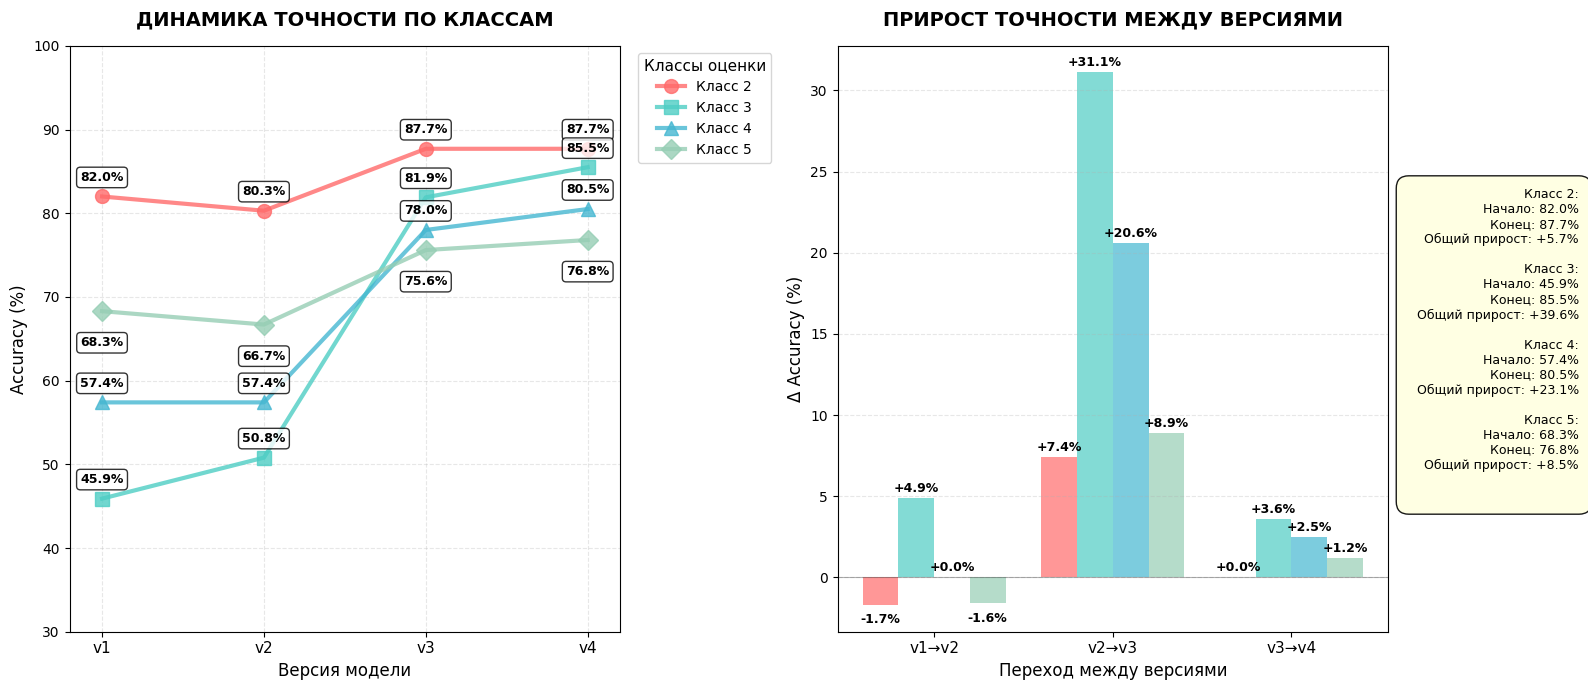

Write the Python code that produced this figure.
# -*- coding: utf-8 -*-
import matplotlib.pyplot as plt
import numpy as np
import seaborn as sns

plt.style.use('default')
sns.set_palette("husl")
plt.rcParams['font.family'] = 'DejaVu Sans'

# Данные моделей
models_data = {
    "v1_63": {
        "class_accuracies": [0.820, 0.459, 0.574, 0.683],
    },
    "v2_65": {
        "class_accuracies": [0.803, 0.508, 0.574, 0.667],
    },
    "v3_81": {
        "class_accuracies": [0.877, 0.819, 0.780, 0.756],
    },
    "v4_83": {
        "class_accuracies": [0.877, 0.855, 0.805, 0.768],
    }
}

# Создаем фигуру
fig, (ax, ax2) = plt.subplots(1, 2, figsize=(16, 7))

# Классы и цвета
class_names = ['Класс 2', 'Класс 3', 'Класс 4', 'Класс 5']
class_colors = ['#FF6B6B', '#4ECDC4', '#45B7D1', '#96CEB4']
markers = ['o', 's', '^', 'D']  # Разные маркеры для классов

# Версии моделей
model_versions = ["v1", "v2", "v3", "v4"]
x_positions = np.arange(len(model_versions))

# === ЛЕВАЯ ЧАСТЬ: Основной график ===
for i, (class_name, color, marker) in enumerate(zip(class_names, class_colors, markers)):
    # Собираем accuracy для этого класса по всем версиям
    accuracies = [models_data[model]["class_accuracies"][i] * 100
                  for model in ['v1_63', 'v2_65', 'v3_81', 'v4_83']]

    # Линия с маркерами
    line = ax.plot(x_positions, accuracies,
                   label=class_name,
                   color=color,
                   marker=marker,
                   markersize=10,
                   linewidth=3,
                   alpha=0.8)

    # Подписи значений в точках
    for j, (x, y) in enumerate(zip(x_positions, accuracies)):
        ax.text(x, y + (1.5 if i != 3 else -3), f'{y:.1f}%',
                ha='center', va='bottom' if i != 3 else 'top',
                fontsize=9, fontweight='bold',
                bbox=dict(boxstyle="round,pad=0.3",
                          facecolor="white",
                          alpha=0.8))

# Настройки основного графика
ax.set_title('ДИНАМИКА ТОЧНОСТИ ПО КЛАССАМ',
             fontsize=14, fontweight='bold', pad=15)
ax.set_xlabel('Версия модели', fontsize=12)
ax.set_ylabel('Accuracy (%)', fontsize=12)
ax.set_ylim(30, 100)
ax.set_xlim(-0.2, len(model_versions) - 0.8)
ax.set_xticks(x_positions)
ax.set_xticklabels(model_versions, fontsize=11)

# Сетка
ax.grid(True, alpha=0.3, linestyle='--')

# Легенда
ax.legend(title='Классы оценки', fontsize=10, title_fontsize=11,
          loc='upper left', bbox_to_anchor=(1.02, 1))

# === ПРАВАЯ ЧАСТЬ: График прироста между версиями ===
# Подготовка данных для графика прироста
improvement_data = {class_name: [] for class_name in class_names}

for i, class_name in enumerate(class_names):
    accuracies = [models_data[model]["class_accuracies"][i] * 100
                  for model in ['v1_63', 'v2_65', 'v3_81', 'v4_83']]

    # Рассчитываем прирост между соседними версиями
    improvements = []
    for j in range(len(accuracies) - 1):
        improvement = accuracies[j + 1] - accuracies[j]
        improvements.append(improvement)

    improvement_data[class_name] = improvements

# X-позиции для графика прироста (между версиями)
x_improvements = np.arange(len(model_versions) - 1)
width = 0.2

# Рисуем столбцы прироста
for i, (class_name, color) in enumerate(zip(class_names, class_colors)):
    improvements = improvement_data[class_name]
    positions = x_improvements + (i - 1.5) * width

    bars = ax2.bar(positions, improvements, width,
                   label=class_name, color=color, alpha=0.7)

    # Подписи значений
    for bar, imp in zip(bars, improvements):
        height = bar.get_height()
        va_pos = 'bottom' if height >= 0 else 'top'
        y_offset = 0.2 if height >= 0 else -0.5
        ax2.text(bar.get_x() + bar.get_width() / 2,
                 height + y_offset,
                 f'{imp:+.1f}%',
                 ha='center', va=va_pos,
                 fontsize=9, fontweight='bold')

# Настройки графика прироста
ax2.set_title('ПРИРОСТ ТОЧНОСТИ МЕЖДУ ВЕРСИЯМИ',
              fontsize=14, fontweight='bold', pad=15)
ax2.set_xlabel('Переход между версиями', fontsize=12)
ax2.set_ylabel('Δ Accuracy (%)', fontsize=12)
ax2.set_xticks(x_improvements)
ax2.set_xticklabels(['v1→v2', 'v2→v3', 'v3→v4'], fontsize=11)
ax2.axhline(y=0, color='black', linewidth=0.8, linestyle='-', alpha=0.3)
ax2.grid(True, alpha=0.3, axis='y', linestyle='--')

# Вычисляем и отображаем общую статистику
stats_text = ""
for i, class_name in enumerate(class_names):
    start_acc = models_data['v1_63']["class_accuracies"][i] * 100
    end_acc = models_data['v4_83']["class_accuracies"][i] * 100
    total_improvement = end_acc - start_acc

    stats_text += f"{class_name}:\n"
    stats_text += f"  Начало: {start_acc:.1f}%\n"
    stats_text += f"  Конец: {end_acc:.1f}%\n"
    stats_text += f"  Общий прирост: {total_improvement:+.1f}%\n\n"

# Добавляем статистику на график
fig.text(0.99, 0.5, stats_text,
         transform=fig.transFigure,
         fontsize=9,
         verticalalignment='center',
         horizontalalignment='right',
         bbox=dict(boxstyle="round,pad=1",
                   facecolor="lightyellow",
                   alpha=0.9))

plt.tight_layout(rect=[0, 0, 0.88, 1])  # Оставляем место справа для текста
plt.show()

# Дополнительная статистика в консоли
print("=" * 60)
print("АНАЛИЗ ПРОГРЕССА ПО КЛАССАМ")
print("=" * 60)
print("\n1. Общий прогресс от v1 до v4:")
for i, class_name in enumerate(class_names):
    start = models_data['v1_63']["class_accuracies"][i] * 100
    end = models_data['v4_83']["class_accuracies"][i] * 100
    progress = end - start
    print(f"   {class_name}: {start:.1f}% → {end:.1f}% (Δ{progress:+.1f}%)")

print("\n2. Ключевые улучшения между версиями:")
for i, transition in enumerate(['v1→v2', 'v2→v3', 'v3→v4']):
    print(f"\n   {transition}:")
    for j, class_name in enumerate(class_names):
        if i == 0:
            start = models_data['v1_63']["class_accuracies"][j]
            end = models_data['v2_65']["class_accuracies"][j]
        elif i == 1:
            start = models_data['v2_65']["class_accuracies"][j]
            end = models_data['v3_81']["class_accuracies"][j]
        else:
            start = models_data['v3_81']["class_accuracies"][j]
            end = models_data['v4_83']["class_accuracies"][j]

        improvement = (end - start) * 100
        if abs(improvement) > 0.1:  # Показываем только значимые изменения
            print(f"     {class_name}: {improvement:+.1f}%")